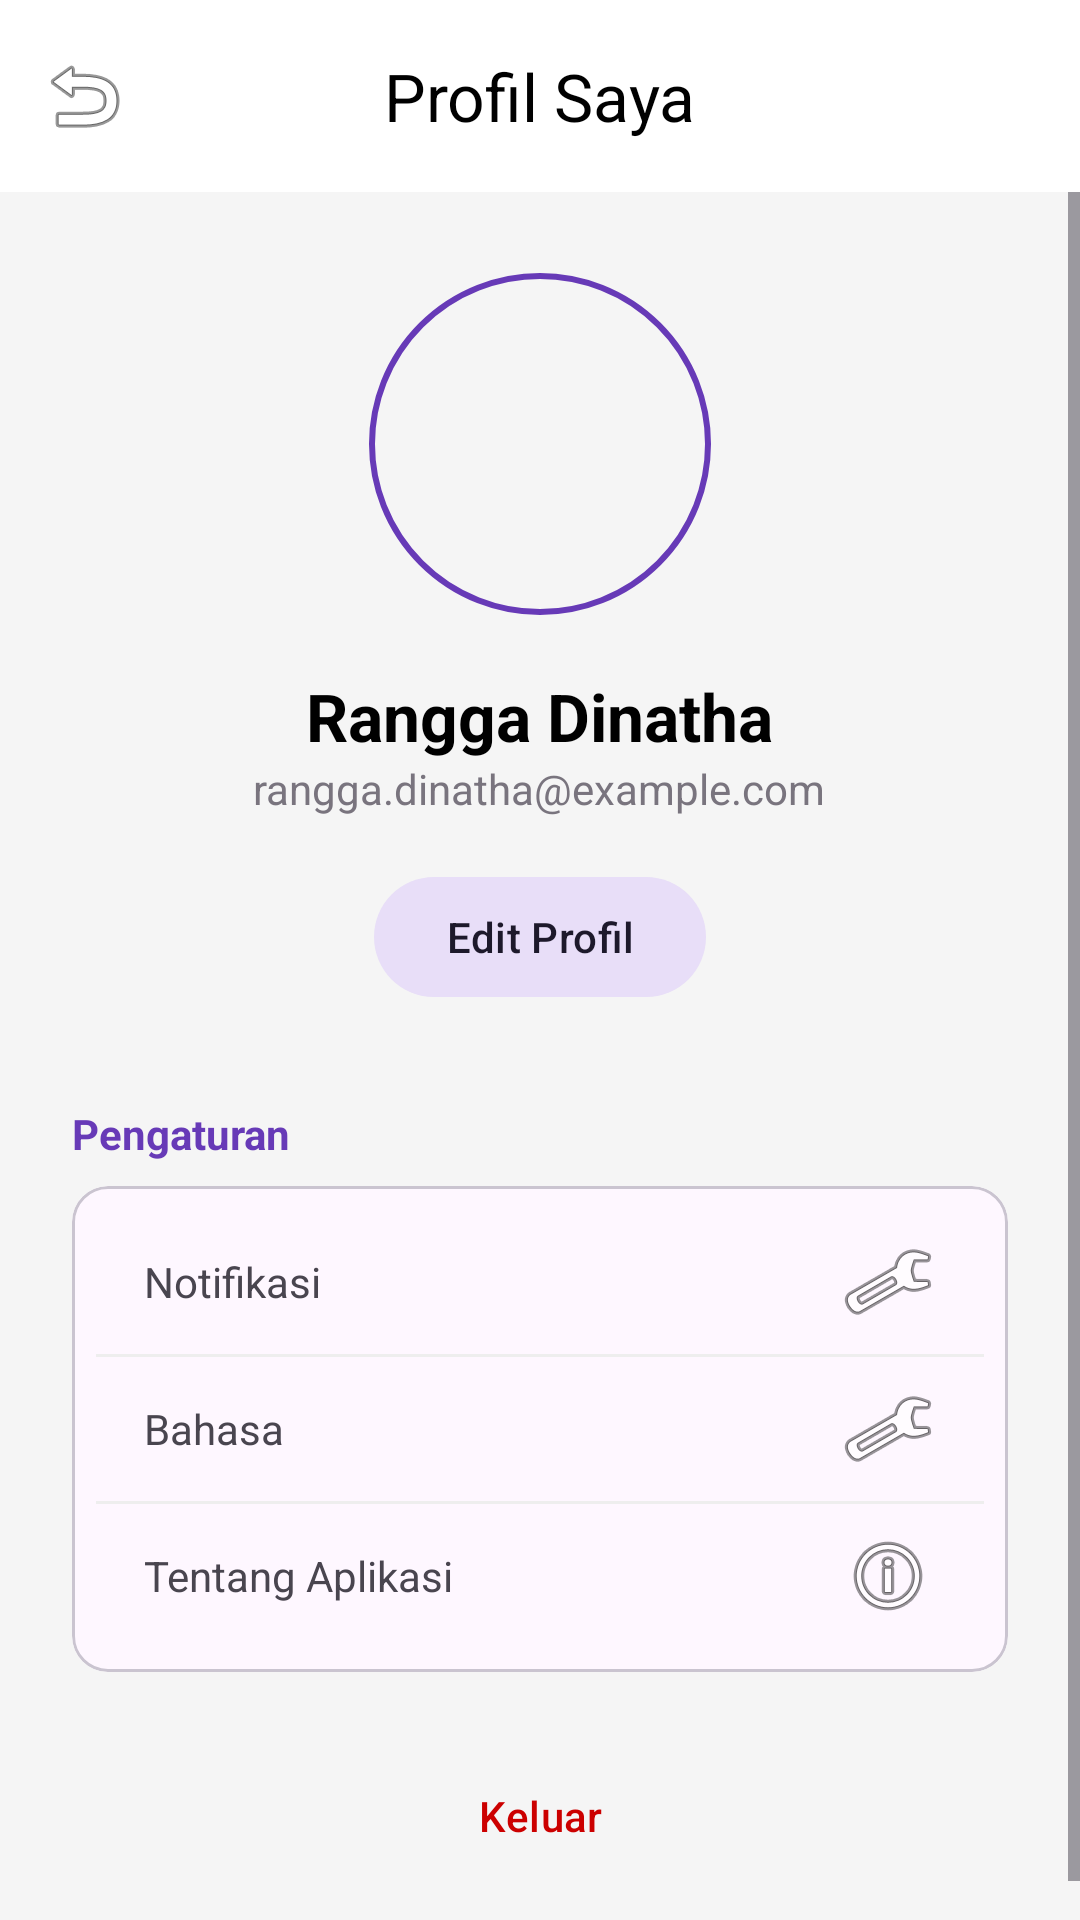

The Android layout XML behind this screen, and the referenced resources:
<!-- AndroidManifest.xml: application theme Theme.AppBerita -->
<!-- res/layout/activity_profile.xml -->
<?xml version="1.0" encoding="utf-8"?>
<LinearLayout xmlns:android="http://schemas.android.com/apk/res/android"
    xmlns:app="http://schemas.android.com/apk/res-auto"
    android:layout_width="match_parent"
    android:layout_height="match_parent"
    android:orientation="vertical"
    android:fitsSystemWindows="true"
    android:background="@color/bg_grey">

    <com.google.android.material.appbar.MaterialToolbar
        android:id="@+id/toolbarProfile"
        android:layout_width="match_parent"
        android:layout_height="?attr/actionBarSize"
        android:background="@color/bg_white"
        app:navigationIcon="@android:drawable/ic_menu_revert"
        app:title="Profil Saya"
        app:titleCentered="true"
        app:titleTextColor="@color/black" />

    <ScrollView
        android:layout_width="match_parent"
        android:layout_height="match_parent">

        <LinearLayout
            android:layout_width="match_parent"
            android:layout_height="wrap_content"
            android:gravity="center_horizontal"
            android:orientation="vertical"
            android:padding="24dp">

            <com.google.android.material.imageview.ShapeableImageView
                android:layout_width="120dp"
                android:layout_height="120dp"
                android:padding="4dp"
                android:src="@mipmap/ic_launcher_round"
                app:shapeAppearanceOverlay="@style/ShapeAppearance.Material3.Corner.Full"
                app:strokeColor="@color/purple_primary"
                app:strokeWidth="2dp" />

            <TextView
                android:layout_width="wrap_content"
                android:layout_height="wrap_content"
                android:layout_marginTop="16dp"
                android:text="Rangga Dinatha"
                android:textColor="@color/black"
                android:textSize="22sp"
                android:textStyle="bold" />

            <TextView
                android:layout_width="wrap_content"
                android:layout_height="wrap_content"
                android:text="rangga.dinatha@example.com"
                android:textColor="@color/text_meta"
                android:textSize="14sp" />

            <com.google.android.material.button.MaterialButton
                style="@style/Widget.Material3.Button.TonalButton"
                android:layout_width="wrap_content"
                android:layout_height="wrap_content"
                android:layout_marginTop="16dp"
                android:text="Edit Profil"
                app:cornerRadius="20dp" />

            <LinearLayout
                android:layout_width="match_parent"
                android:layout_height="wrap_content"
                android:layout_marginTop="32dp"
                android:orientation="vertical">

                <TextView
                    android:layout_width="wrap_content"
                    android:layout_height="wrap_content"
                    android:layout_marginBottom="8dp"
                    android:text="Pengaturan"
                    android:textColor="@color/purple_primary"
                    android:textSize="14sp"
                    android:textStyle="bold" />

                <com.google.android.material.card.MaterialCardView
                    android:layout_width="match_parent"
                    android:layout_height="wrap_content"
                    app:cardCornerRadius="12dp"
                    app:cardElevation="0dp">

                    <LinearLayout
                        android:layout_width="match_parent"
                        android:layout_height="wrap_content"
                        android:orientation="vertical"
                        android:padding="8dp">

                        <TextView
                            android:layout_width="match_parent"
                            android:layout_height="48dp"
                            android:gravity="center_vertical"
                            android:paddingHorizontal="16dp"
                            android:text="Notifikasi"
                            android:drawableEnd="@android:drawable/ic_menu_preferences" />

                        <View
                            android:layout_width="match_parent"
                            android:layout_height="1dp"
                            android:background="#EEEEEE" />

                        <TextView
                            android:layout_width="match_parent"
                            android:layout_height="48dp"
                            android:gravity="center_vertical"
                            android:paddingHorizontal="16dp"
                            android:text="Bahasa"
                            android:drawableEnd="@android:drawable/ic_menu_preferences" />

                        <View
                            android:layout_width="match_parent"
                            android:layout_height="1dp"
                            android:background="#EEEEEE" />

                        <TextView
                            android:layout_width="match_parent"
                            android:layout_height="48dp"
                            android:gravity="center_vertical"
                            android:paddingHorizontal="16dp"
                            android:text="Tentang Aplikasi"
                            android:drawableEnd="@android:drawable/ic_menu_info_details" />
                    </LinearLayout>
                </com.google.android.material.card.MaterialCardView>

                <com.google.android.material.button.MaterialButton
                    style="@style/Widget.Material3.Button.TextButton"
                    android:layout_width="match_parent"
                    android:layout_height="wrap_content"
                    android:layout_marginTop="24dp"
                    android:text="Keluar"
                    android:textColor="@android:color/holo_red_dark" />

            </LinearLayout>

        </LinearLayout>
    </ScrollView>

</LinearLayout>
<!-- resources referenced by this layout -->
<resources>
  <color name="bg_grey">#F5F5F5</color>
  <color name="bg_white">#FFFFFF</color>
  <color name="black">#000000</color>
  <color name="purple_primary">#673AB7</color>
  <color name="text_meta">#79747E</color>
  <style name="Theme.AppBerita" parent="Base.Theme.AppBerita" />
  <style name="Base.Theme.AppBerita" parent="Theme.Material3.DayNight.NoActionBar">
          <item name="colorPrimary">@color/purple_primary</item>
          <item name="colorOnPrimary">@color/white</item>
          <item name="android:statusBarColor">@color/bg_white</item>
          <item name="android:windowLightStatusBar">true</item>
      </style>
  <color name="white">#FFFFFF</color>
</resources>
